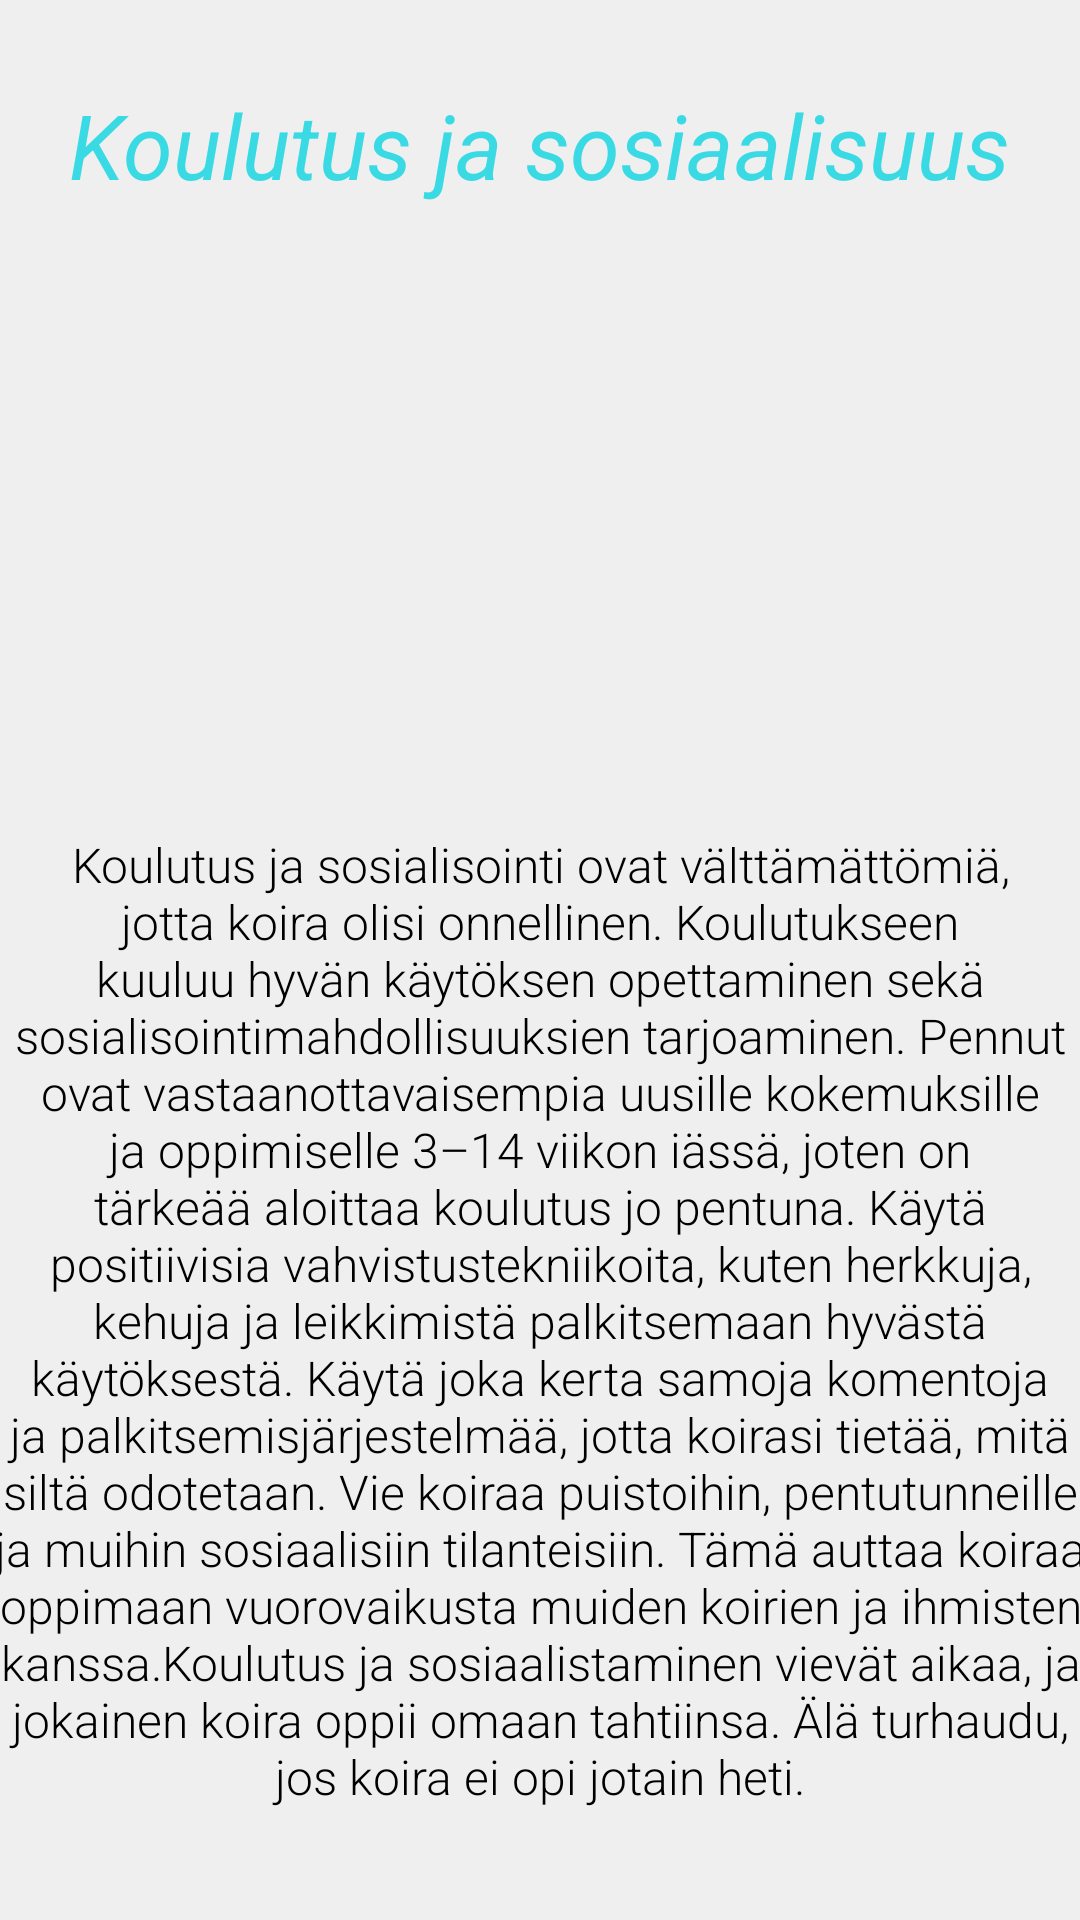

Here is an Android app screen rendered from its layout file. Give the layout XML and the strings, colors and styles it references.
<!-- AndroidManifest.xml: application theme Theme.Elainhelp -->
<!-- res/layout/activity_dog_social.xml -->
<?xml version="1.0" encoding="utf-8"?>
<androidx.constraintlayout.widget.ConstraintLayout xmlns:android="http://schemas.android.com/apk/res/android"
    xmlns:app="http://schemas.android.com/apk/res-auto"
    xmlns:tools="http://schemas.android.com/tools"
    android:layout_width="match_parent"
    android:layout_height="match_parent"
    android:background="@color/background_color"
    tools:context=".activity_DogSocial">

    <TextView
        android:id="@+id/koiraSosiaalisuusTv"
        android:layout_width="374dp"
        android:layout_height="389dp"
        android:layout_marginTop="16dp"
        android:background="@drawable/rounded_corners"
        android:fontFamily="sans-serif-light"
        android:text="@string/dog_koulutus_info"
        android:textAlignment="center"
        android:textColor="#000000"
        android:textSize="16sp"
        app:layout_constraintEnd_toEndOf="parent"
        app:layout_constraintHorizontal_bias="0.542"
        app:layout_constraintStart_toStartOf="parent"
        app:layout_constraintTop_toBottomOf="@+id/KoiraSosiaalinenImg" />

    <TextView
        android:id="@+id/koiraSosiaalisuusOtsikkoTv"
        android:layout_width="wrap_content"
        android:layout_height="wrap_content"
        android:layout_marginTop="28dp"
        android:text="@string/dog_koulutus_otsikko"
        android:textColor="#3ADAE4"
        android:textSize="30sp"
        android:textStyle="italic"
        app:layout_constraintEnd_toEndOf="parent"
        app:layout_constraintHorizontal_bias="0.498"
        app:layout_constraintStart_toStartOf="parent"
        app:layout_constraintTop_toTopOf="parent" />

    <ImageView
        android:id="@+id/KoiraSosiaalinenImg"
        android:layout_width="283dp"
        android:layout_height="169dp"
        android:layout_marginTop="24dp"
        android:scaleType="centerCrop"
        app:layout_constraintEnd_toEndOf="parent"
        app:layout_constraintStart_toStartOf="parent"
        app:layout_constraintTop_toBottomOf="@+id/koiraSosiaalisuusOtsikkoTv"
        app:srcCompat="@drawable/img_8" />
</androidx.constraintlayout.widget.ConstraintLayout>
<!-- resources referenced by this layout -->
<resources>
  <color name="background_color">#EFEFEF</color>
  <string name="dog_koulutus_info">Koulutus ja sosialisointi ovat välttämättömiä, jotta koira olisi onnellinen. Koulutukseen kuuluu hyvän käytöksen opettaminen sekä sosialisointimahdollisuuksien tarjoaminen. Pennut ovat vastaanottavaisempia uusille kokemuksille ja oppimiselle 3–14 viikon iässä, joten on tärkeää aloittaa koulutus jo pentuna. Käytä positiivisia vahvistustekniikoita, kuten herkkuja, kehuja ja leikkimistä palkitsemaan hyvästä käytöksestä. Käytä joka kerta samoja komentoja ja palkitsemisjärjestelmää, jotta koirasi tietää, mitä siltä odotetaan. Vie koiraa puistoihin, pentutunneille ja muihin sosiaalisiin tilanteisiin. Tämä auttaa koiraa oppimaan vuorovaikusta muiden koirien ja ihmisten kanssa.Koulutus ja sosiaalistaminen vievät aikaa, ja jokainen koira oppii omaan tahtiinsa. Älä turhaudu, jos koira ei opi jotain heti.</string>
  <string name="dog_koulutus_otsikko">Koulutus ja sosiaalisuus</string>
  <style name="Theme.Elainhelp" parent="Theme.MaterialComponents.DayNight.DarkActionBar">
          
          <item name="colorPrimary">@color/turkoosi</item>
          <item name="colorPrimaryVariant">@color/turkoosi</item>
          <item name="colorOnPrimary">@color/white</item>
          
          <item name="colorSecondary">@color/turkoosi</item>
          <item name="colorSecondaryVariant">@color/turkoosi</item>
          <item name="colorOnSecondary">@color/black</item>
          
          <item name="android:statusBarColor">?attr/colorPrimaryVariant</item>
          
      </style>
  <color name="turkoosi">#3ADAE4</color>
  <color name="white">#FFFFFFFF</color>
  <color name="black">#FF000000</color>
</resources>
